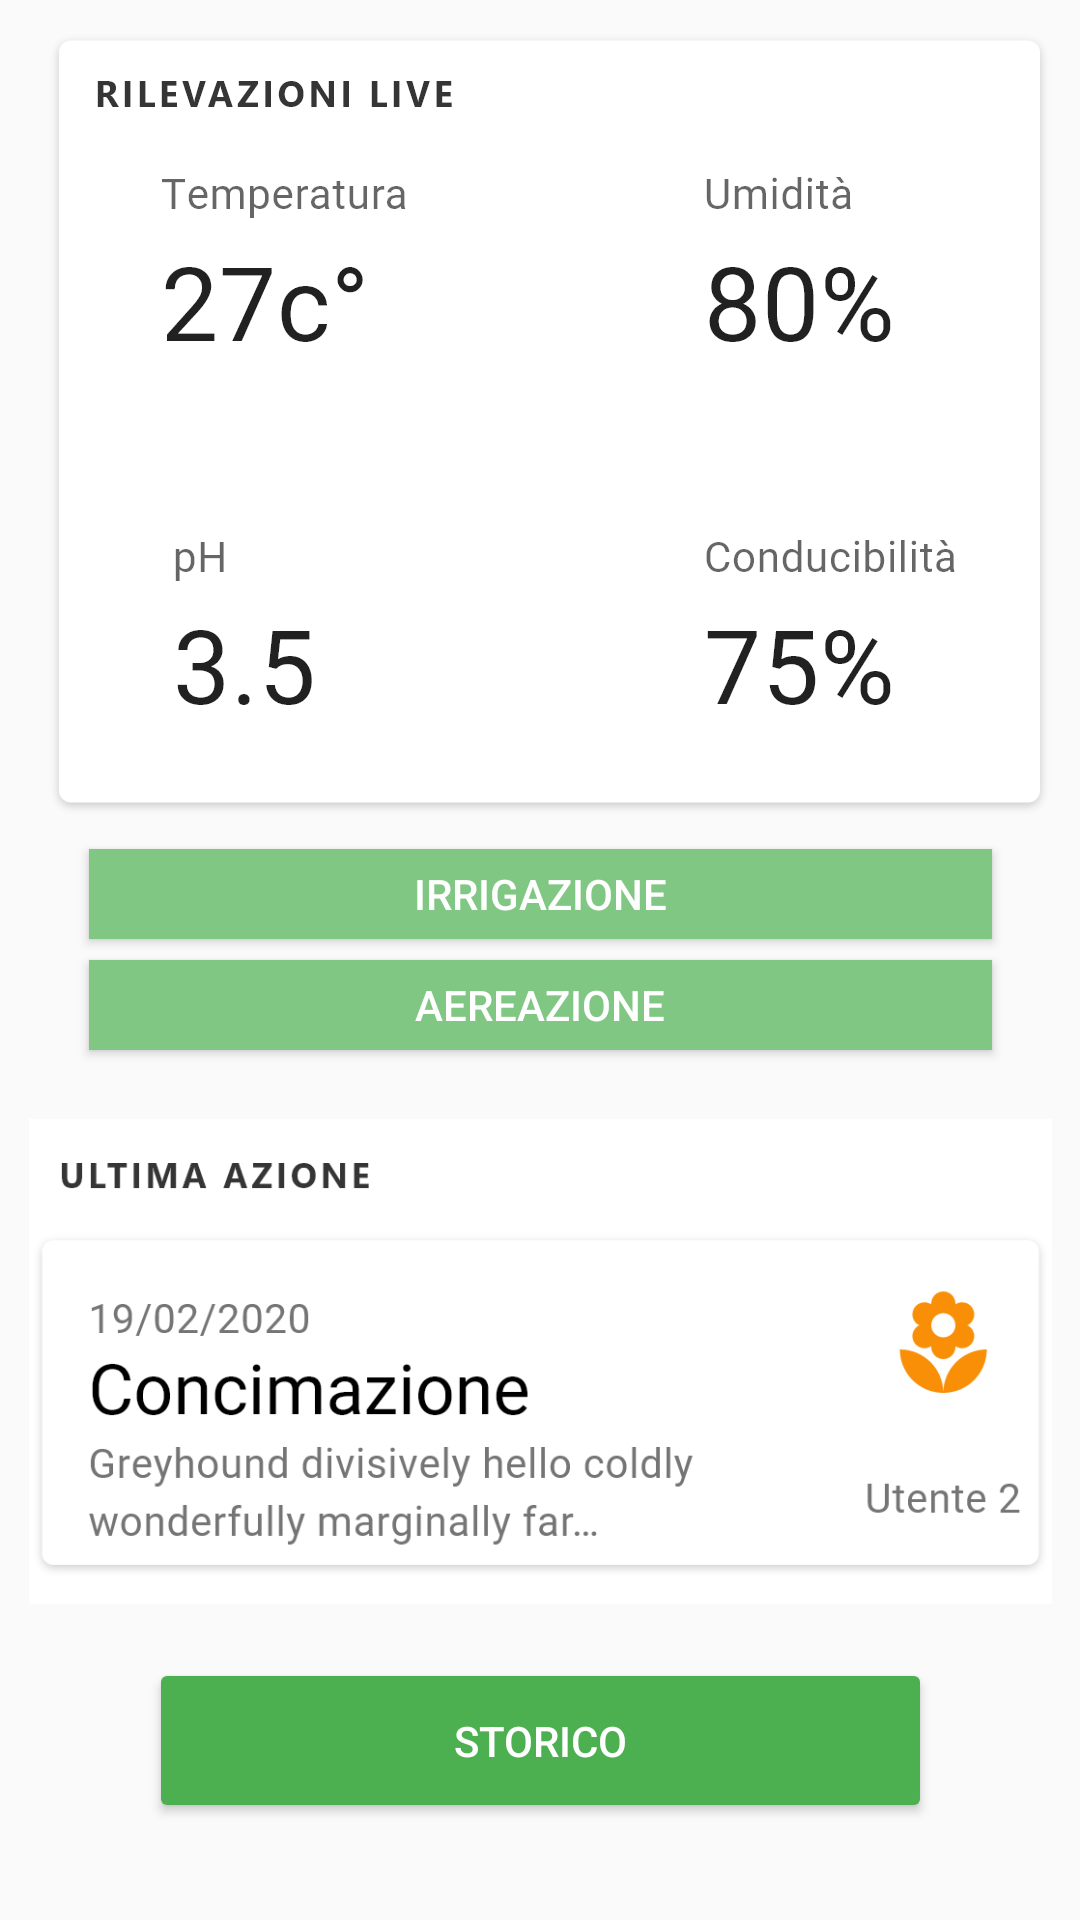

Produce the Android XML layout that renders to this screen, including the resource entries it uses.
<!-- AndroidManifest.xml: application theme AppTheme -->
<!-- res/layout/fragment_serra_content.xml -->
<?xml version="1.0" encoding="utf-8"?>
<androidx.constraintlayout.widget.ConstraintLayout
    xmlns:android="http://schemas.android.com/apk/res/android"
    xmlns:app="http://schemas.android.com/apk/res-auto"
    xmlns:tools="http://schemas.android.com/tools"
    android:layout_width="match_parent"
    android:layout_height="match_parent">

    <ImageView
        android:id="@+id/imageView2"
        android:layout_width="wrap_content"
        android:layout_height="wrap_content"
        app:layout_constraintTop_toTopOf="parent"
        app:layout_constraintLeft_toLeftOf="parent"
        app:layout_constraintRight_toRightOf="parent"
        android:layout_marginTop="10dp"
        app:srcCompat="@drawable/rilevazione" />

    <Button
        android:id="@+id/button4"
        android:layout_width="301dp"
        android:layout_height="30dp"
        android:background="#81C784"
        android:text="IRRIGAZIONE"
        android:textColor="#FFFFFF"
        app:layout_constraintLeft_toLeftOf="parent"
        app:layout_constraintRight_toRightOf="parent"
        app:layout_constraintTop_toBottomOf="@+id/imageView2"
        android:layout_marginTop="10dp"/>

    <Button
        android:id="@+id/button6"
        android:layout_width="301dp"
        android:layout_height="30dp"
        android:background="#81C784"
        android:text="AEREAZIONE"
        android:textColor="#FFFFFF"
        app:layout_constraintLeft_toLeftOf="parent"
        app:layout_constraintRight_toRightOf="parent"
        android:layout_marginTop="7dp"
        app:layout_constraintTop_toBottomOf="@+id/button4" />

    <ImageView
        android:id="@+id/imageView3"
        android:layout_width="341dp"
        android:layout_height="0dp"
        app:layout_constraintTop_toBottomOf="@+id/button6"
        app:layout_constraintLeft_toLeftOf="parent"
        app:layout_constraintRight_toRightOf="parent"
        android:layout_marginTop="20dp"
        app:srcCompat="@drawable/lastaction" />

    <Button
        android:id="@+id/button7"
        android:layout_width="261dp"
        android:layout_height="55dp"
        android:backgroundTint="#4CAF50"
        android:text="STORICO"
        android:textColor="#FFFFFF"
        app:layout_constraintLeft_toLeftOf="parent"
        app:layout_constraintRight_toRightOf="parent"
        android:layout_marginTop="15dp"
        app:layout_constraintTop_toBottomOf="@+id/imageView3" />
</androidx.constraintlayout.widget.ConstraintLayout>
<!-- resources referenced by this layout -->
<resources>
  <!-- drawable lastaction: png bitmap (drawable-hdpi, 15554 bytes) -->
  <!-- drawable rilevazione: png bitmap (drawable-hdpi, 16406 bytes) -->
  <style name="AppTheme" parent="Theme.AppCompat.Light.DarkActionBar">
          <item name="colorPrimary">@color/colorPrimary</item>
          <item name="colorPrimaryDark">@color/colorPrimaryDark</item>
          <item name="colorAccent">@color/colorAccent</item>
  
      </style>
  <color name="colorPrimary">#2E7D32</color>
  <color name="colorPrimaryDark">#2E7D32</color>
  <color name="colorAccent">#2E7D32</color>
</resources>
